5-way image classification set "augmented" from GitHub (AtulV2/Industrial_Surface_Defect_Classification); label vocabulary: crazing, inclusion, pitted surface, rolled-in scale, scratches.

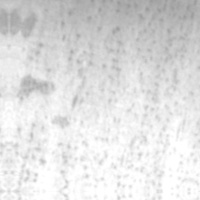
Label: pitted surface

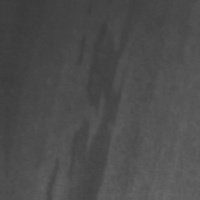
Label: inclusion

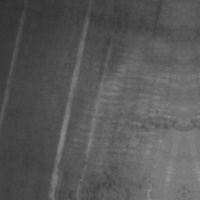
Label: scratches

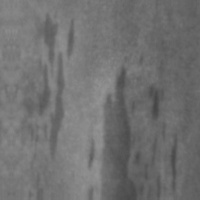
Label: inclusion

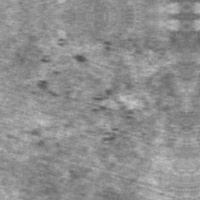
Label: rolled-in scale

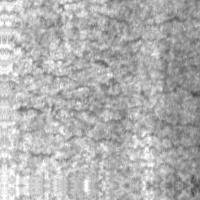
Label: crazing
